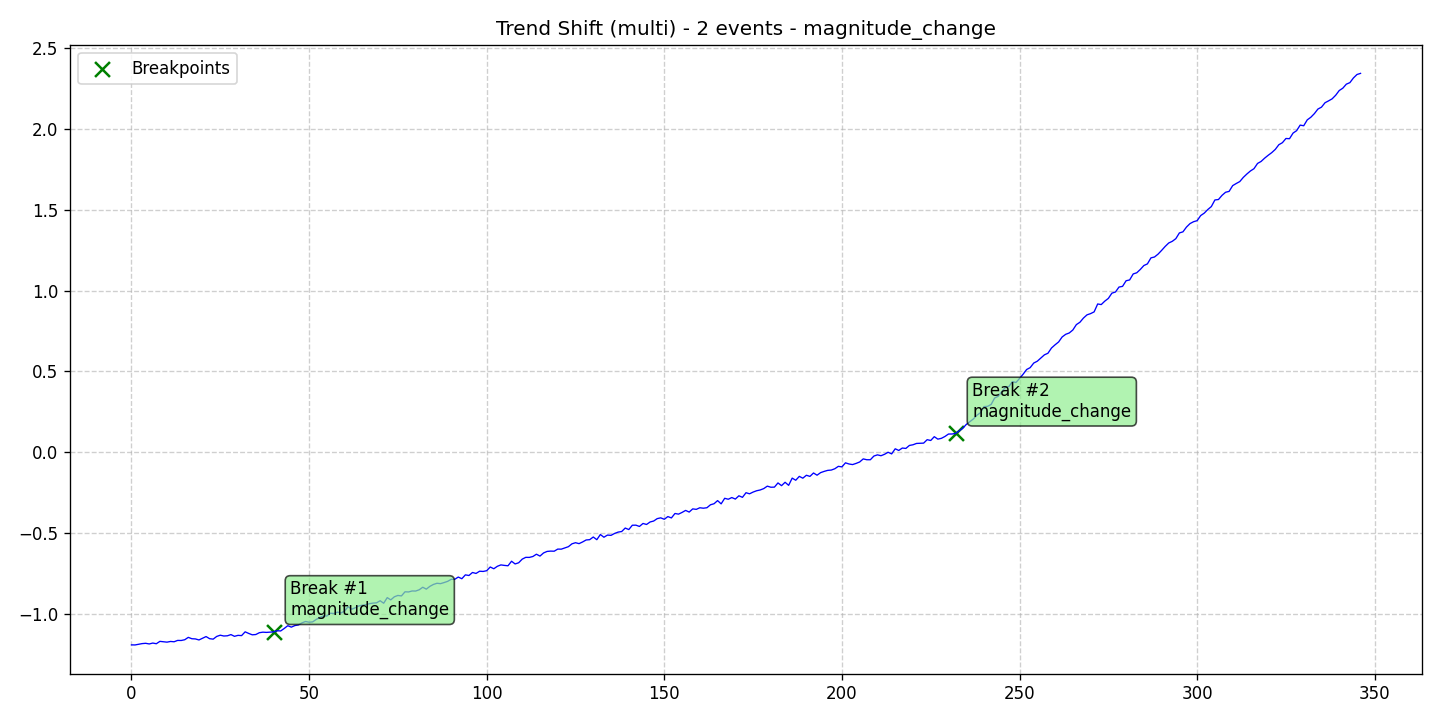

Data behind this chart, as committed beside it:
data, stationary, det_lin_up, det_lin_down, det_quad, det_cubic, det_exp, det_damped, stoc_trend, volatility, single_seas, multiple_seas, point_anom_single, point_anom_multi, collect_anom, context_anom, mean_shift, var_shift, trend_shift, date, is_break, is_anomaly, is_multi, location_beginning
-1.188, 0, 0, 0, 0, 0, 0, 0, 0, 0, 0, 0, 0, 0, 0, 0, 0, 0, 1, 2020-01-01, 0, 0, 1, 0
-1.189, 0, 0, 0, 0, 0, 0, 0, 0, 0, 0, 0, 0, 0, 0, 0, 0, 0, 1, 2020-01-02, 0, 0, 1, 0
-1.185, 0, 0, 0, 0, 0, 0, 0, 0, 0, 0, 0, 0, 0, 0, 0, 0, 0, 1, 2020-01-03, 0, 0, 1, 0
-1.181, 0, 0, 0, 0, 0, 0, 0, 0, 0, 0, 0, 0, 0, 0, 0, 0, 0, 1, 2020-01-04, 0, 0, 1, 0
-1.179, 0, 0, 0, 0, 0, 0, 0, 0, 0, 0, 0, 0, 0, 0, 0, 0, 0, 1, 2020-01-05, 0, 0, 1, 0
-1.183, 0, 0, 0, 0, 0, 0, 0, 0, 0, 0, 0, 0, 0, 0, 0, 0, 0, 1, 2020-01-06, 0, 0, 1, 0
-1.177, 0, 0, 0, 0, 0, 0, 0, 0, 0, 0, 0, 0, 0, 0, 0, 0, 0, 1, 2020-01-07, 0, 0, 1, 0
-1.181, 0, 0, 0, 0, 0, 0, 0, 0, 0, 0, 0, 0, 0, 0, 0, 0, 0, 1, 2020-01-08, 0, 0, 1, 0
-1.167, 0, 0, 0, 0, 0, 0, 0, 0, 0, 0, 0, 0, 0, 0, 0, 0, 0, 1, 2020-01-09, 0, 0, 1, 0
-1.169, 0, 0, 0, 0, 0, 0, 0, 0, 0, 0, 0, 0, 0, 0, 0, 0, 0, 1, 2020-01-10, 0, 0, 1, 0
-1.171, 0, 0, 0, 0, 0, 0, 0, 0, 0, 0, 0, 0, 0, 0, 0, 0, 0, 1, 2020-01-11, 0, 0, 1, 0
-1.167, 0, 0, 0, 0, 0, 0, 0, 0, 0, 0, 0, 0, 0, 0, 0, 0, 0, 1, 2020-01-12, 0, 0, 1, 0
-1.169, 0, 0, 0, 0, 0, 0, 0, 0, 0, 0, 0, 0, 0, 0, 0, 0, 0, 1, 2020-01-13, 0, 0, 1, 0
-1.161, 0, 0, 0, 0, 0, 0, 0, 0, 0, 0, 0, 0, 0, 0, 0, 0, 0, 1, 2020-01-14, 0, 0, 1, 0
-1.161, 0, 0, 0, 0, 0, 0, 0, 0, 0, 0, 0, 0, 0, 0, 0, 0, 0, 1, 2020-01-15, 0, 0, 1, 0
-1.157, 0, 0, 0, 0, 0, 0, 0, 0, 0, 0, 0, 0, 0, 0, 0, 0, 0, 1, 2020-01-16, 0, 0, 1, 0
-1.142, 0, 0, 0, 0, 0, 0, 0, 0, 0, 0, 0, 0, 0, 0, 0, 0, 0, 1, 2020-01-17, 0, 0, 1, 0
-1.15, 0, 0, 0, 0, 0, 0, 0, 0, 0, 0, 0, 0, 0, 0, 0, 0, 0, 1, 2020-01-18, 0, 0, 1, 0
-1.152, 0, 0, 0, 0, 0, 0, 0, 0, 0, 0, 0, 0, 0, 0, 0, 0, 0, 1, 2020-01-19, 0, 0, 1, 0
-1.158, 0, 0, 0, 0, 0, 0, 0, 0, 0, 0, 0, 0, 0, 0, 0, 0, 0, 1, 2020-01-20, 0, 0, 1, 0
-1.148, 0, 0, 0, 0, 0, 0, 0, 0, 0, 0, 0, 0, 0, 0, 0, 0, 0, 1, 2020-01-21, 0, 0, 1, 0
-1.137, 0, 0, 0, 0, 0, 0, 0, 0, 0, 0, 0, 0, 0, 0, 0, 0, 0, 1, 2020-01-22, 0, 0, 1, 0
-1.15, 0, 0, 0, 0, 0, 0, 0, 0, 0, 0, 0, 0, 0, 0, 0, 0, 0, 1, 2020-01-23, 0, 0, 1, 0
-1.153, 0, 0, 0, 0, 0, 0, 0, 0, 0, 0, 0, 0, 0, 0, 0, 0, 0, 1, 2020-01-24, 0, 0, 1, 0
-1.136, 0, 0, 0, 0, 0, 0, 0, 0, 0, 0, 0, 0, 0, 0, 0, 0, 0, 1, 2020-01-25, 0, 0, 1, 0
-1.129, 0, 0, 0, 0, 0, 0, 0, 0, 0, 0, 0, 0, 0, 0, 0, 0, 0, 1, 2020-01-26, 0, 0, 1, 0
-1.134, 0, 0, 0, 0, 0, 0, 0, 0, 0, 0, 0, 0, 0, 0, 0, 0, 0, 1, 2020-01-27, 0, 0, 1, 0
-1.132, 0, 0, 0, 0, 0, 0, 0, 0, 0, 0, 0, 0, 0, 0, 0, 0, 0, 1, 2020-01-28, 0, 0, 1, 0
-1.125, 0, 0, 0, 0, 0, 0, 0, 0, 0, 0, 0, 0, 0, 0, 0, 0, 0, 1, 2020-01-29, 0, 0, 1, 0
-1.136, 0, 0, 0, 0, 0, 0, 0, 0, 0, 0, 0, 0, 0, 0, 0, 0, 0, 1, 2020-01-30, 0, 0, 1, 0
-1.13, 0, 0, 0, 0, 0, 0, 0, 0, 0, 0, 0, 0, 0, 0, 0, 0, 0, 1, 2020-01-31, 0, 0, 1, 0
-1.131, 0, 0, 0, 0, 0, 0, 0, 0, 0, 0, 0, 0, 0, 0, 0, 0, 0, 1, 2020-02-01, 0, 0, 1, 0
-1.108, 0, 0, 0, 0, 0, 0, 0, 0, 0, 0, 0, 0, 0, 0, 0, 0, 0, 1, 2020-02-02, 0, 0, 1, 0
-1.118, 0, 0, 0, 0, 0, 0, 0, 0, 0, 0, 0, 0, 0, 0, 0, 0, 0, 1, 2020-02-03, 0, 0, 1, 0
-1.126, 0, 0, 0, 0, 0, 0, 0, 0, 0, 0, 0, 0, 0, 0, 0, 0, 0, 1, 2020-02-04, 0, 0, 1, 0
-1.124, 0, 0, 0, 0, 0, 0, 0, 0, 0, 0, 0, 0, 0, 0, 0, 0, 0, 1, 2020-02-05, 0, 0, 1, 0
-1.113, 0, 0, 0, 0, 0, 0, 0, 0, 0, 0, 0, 0, 0, 0, 0, 0, 0, 1, 2020-02-06, 0, 0, 1, 0
-1.11, 0, 0, 0, 0, 0, 0, 0, 0, 0, 0, 0, 0, 0, 0, 0, 0, 0, 1, 2020-02-07, 0, 0, 1, 0
-1.111, 0, 0, 0, 0, 0, 0, 0, 0, 0, 0, 0, 0, 0, 0, 0, 0, 0, 1, 2020-02-08, 0, 0, 1, 0
-1.11, 0, 0, 0, 0, 0, 0, 0, 0, 0, 0, 0, 0, 0, 0, 0, 0, 0, 1, 2020-02-09, 0, 0, 1, 0
-1.108, 0, 0, 0, 0, 0, 0, 0, 0, 0, 0, 0, 0, 0, 0, 0, 0, 0, 1, 2020-02-10, 1, 0, 1, 0
-1.101, 0, 0, 0, 0, 0, 0, 0, 0, 0, 0, 0, 0, 0, 0, 0, 0, 0, 1, 2020-02-11, 0, 0, 1, 0
-1.102, 0, 0, 0, 0, 0, 0, 0, 0, 0, 0, 0, 0, 0, 0, 0, 0, 0, 1, 2020-02-12, 0, 0, 1, 0
-1.087, 0, 0, 0, 0, 0, 0, 0, 0, 0, 0, 0, 0, 0, 0, 0, 0, 0, 1, 2020-02-13, 0, 0, 1, 0
-1.07, 0, 0, 0, 0, 0, 0, 0, 0, 0, 0, 0, 0, 0, 0, 0, 0, 0, 1, 2020-02-14, 0, 0, 1, 0
-1.079, 0, 0, 0, 0, 0, 0, 0, 0, 0, 0, 0, 0, 0, 0, 0, 0, 0, 1, 2020-02-15, 0, 0, 1, 0
-1.069, 0, 0, 0, 0, 0, 0, 0, 0, 0, 0, 0, 0, 0, 0, 0, 0, 0, 1, 2020-02-16, 0, 0, 1, 0
-1.065, 0, 0, 0, 0, 0, 0, 0, 0, 0, 0, 0, 0, 0, 0, 0, 0, 0, 1, 2020-02-17, 0, 0, 1, 0
-1.053, 0, 0, 0, 0, 0, 0, 0, 0, 0, 0, 0, 0, 0, 0, 0, 0, 0, 1, 2020-02-18, 0, 0, 1, 0
-1.044, 0, 0, 0, 0, 0, 0, 0, 0, 0, 0, 0, 0, 0, 0, 0, 0, 0, 1, 2020-02-19, 0, 0, 1, 0
-1.048, 0, 0, 0, 0, 0, 0, 0, 0, 0, 0, 0, 0, 0, 0, 0, 0, 0, 1, 2020-02-20, 0, 0, 1, 0
-1.046, 0, 0, 0, 0, 0, 0, 0, 0, 0, 0, 0, 0, 0, 0, 0, 0, 0, 1, 2020-02-21, 0, 0, 1, 0
-1.031, 0, 0, 0, 0, 0, 0, 0, 0, 0, 0, 0, 0, 0, 0, 0, 0, 0, 1, 2020-02-22, 0, 0, 1, 0
-1.019, 0, 0, 0, 0, 0, 0, 0, 0, 0, 0, 0, 0, 0, 0, 0, 0, 0, 1, 2020-02-23, 0, 0, 1, 0
-1.01, 0, 0, 0, 0, 0, 0, 0, 0, 0, 0, 0, 0, 0, 0, 0, 0, 0, 1, 2020-02-24, 0, 0, 1, 0
-1.01, 0, 0, 0, 0, 0, 0, 0, 0, 0, 0, 0, 0, 0, 0, 0, 0, 0, 1, 2020-02-25, 0, 0, 1, 0
-0.993, 0, 0, 0, 0, 0, 0, 0, 0, 0, 0, 0, 0, 0, 0, 0, 0, 0, 1, 2020-02-26, 0, 0, 1, 0
-0.9949, 0, 0, 0, 0, 0, 0, 0, 0, 0, 0, 0, 0, 0, 0, 0, 0, 0, 1, 2020-02-27, 0, 0, 1, 0
-0.9859, 0, 0, 0, 0, 0, 0, 0, 0, 0, 0, 0, 0, 0, 0, 0, 0, 0, 1, 2020-02-28, 0, 0, 1, 0
-0.9915, 0, 0, 0, 0, 0, 0, 0, 0, 0, 0, 0, 0, 0, 0, 0, 0, 0, 1, 2020-02-29, 0, 0, 1, 0
... 287 more rows
